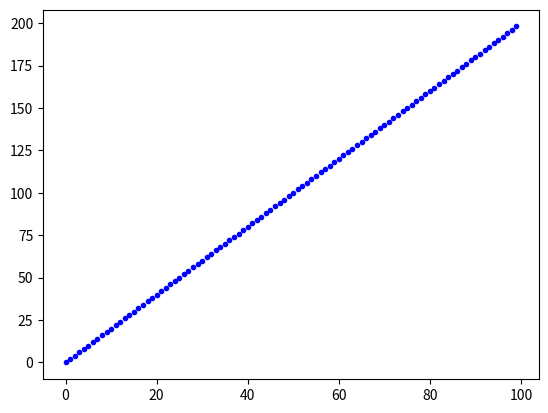

Write the Python code that produced this figure.
import matplotlib.pyplot as plt
import matplotlib.cbook as cbook
import numpy as np

plt.figure()
#dt=ts*(1-x)*dy
for j in np.arange(100):
    plt.plot(j,j*2,'b.')
#plt.xlim(0.94,0.9914)    
plt.show()

